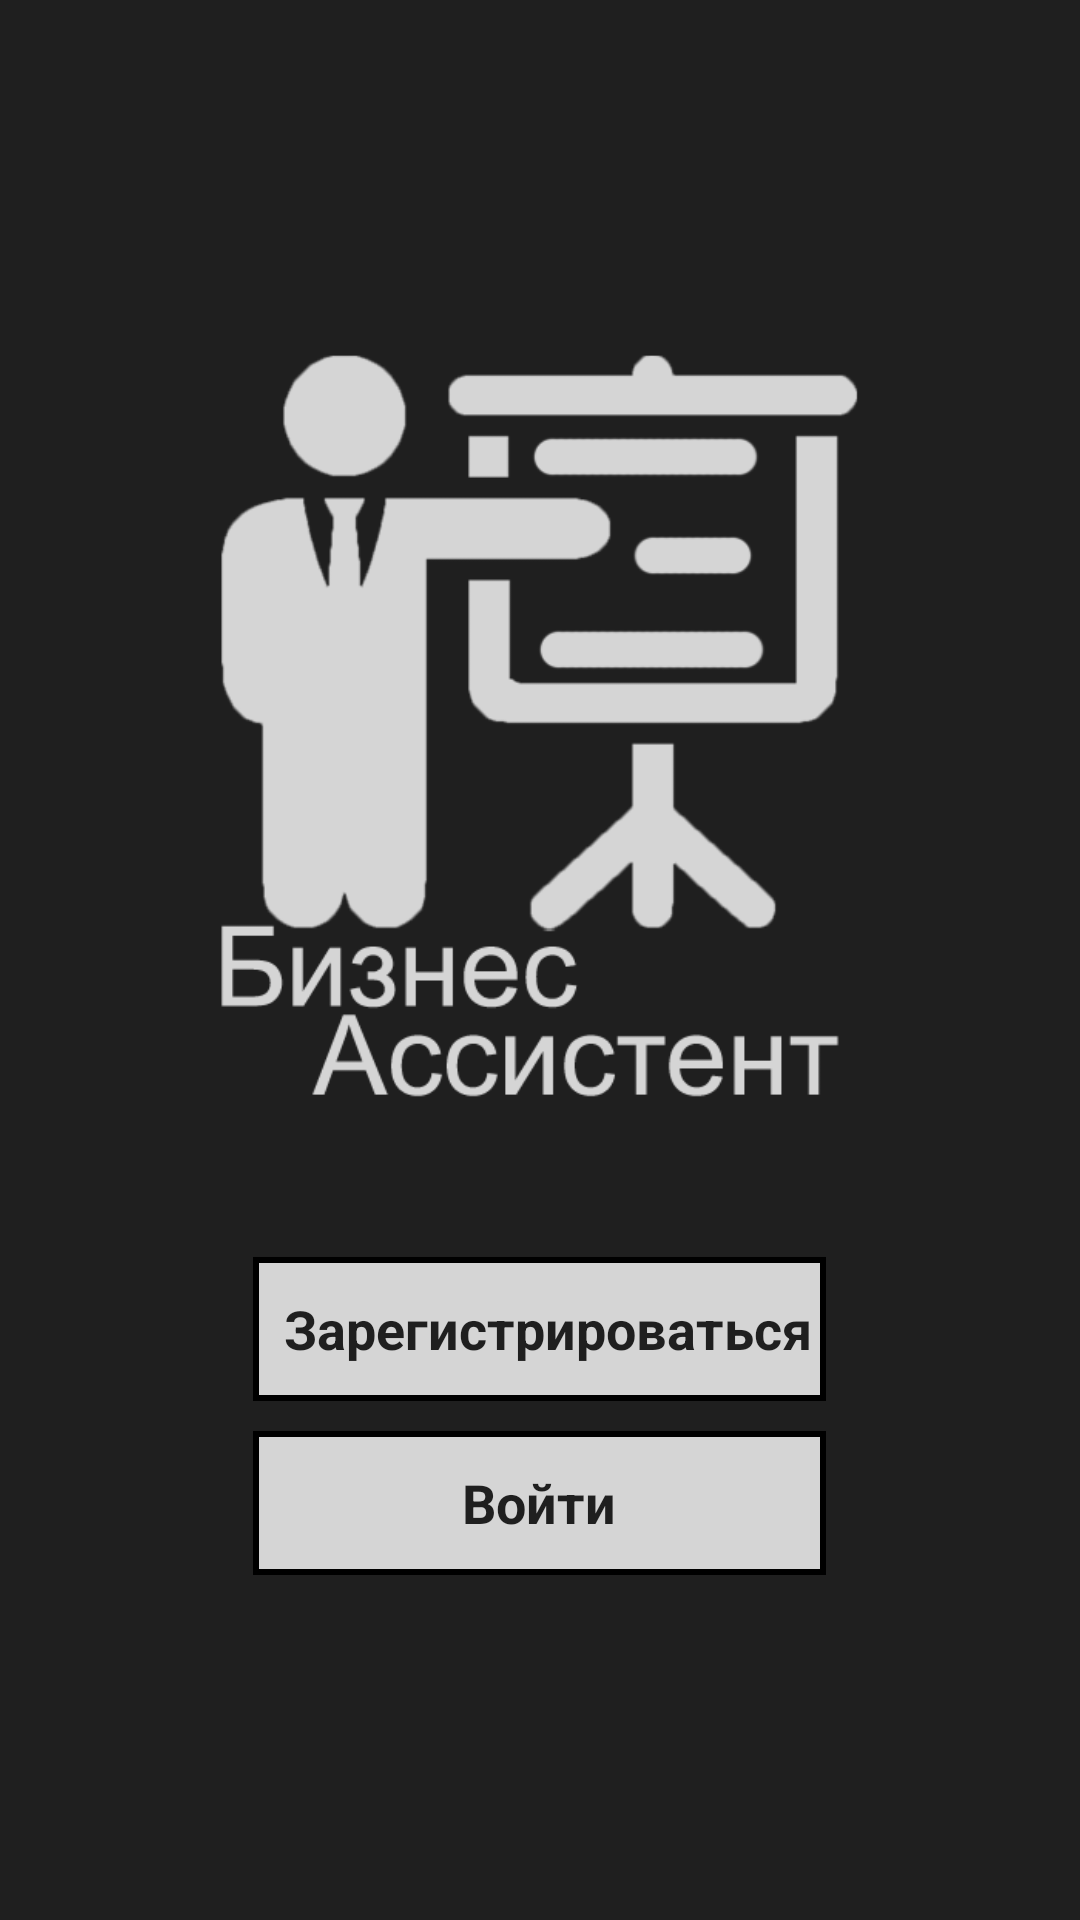

Write the Android layout XML for this screen, with the resource values it uses.
<!-- AndroidManifest.xml: application theme AppTheme -->
<!-- res/layout/activity_start.xml -->
<?xml version="1.0" encoding="utf-8"?>
<androidx.constraintlayout.widget.ConstraintLayout xmlns:android="http://schemas.android.com/apk/res/android"
    xmlns:app="http://schemas.android.com/apk/res-auto"
    xmlns:tools="http://schemas.android.com/tools"
    android:layout_width="match_parent"
    android:layout_height="match_parent"
    android:background="@color/darkBackground"
    tools:context=".ui.Start.StartActivity">

    <LinearLayout
        android:layout_width="0dp"
        android:layout_height="wrap_content"
        android:orientation="vertical"
        app:layout_constraintBottom_toBottomOf="parent"
        app:layout_constraintEnd_toEndOf="parent"
        app:layout_constraintStart_toStartOf="parent"
        app:layout_constraintTop_toTopOf="parent">

        <ImageView
            android:id="@+id/imageView2"
            android:layout_width="match_parent"
            android:layout_height="254dp"
            android:layout_gravity="center"
            app:srcCompat="@drawable/logo_withoutback_withtext" />

        <TableLayout
            android:layout_width="wrap_content"
            android:layout_height="wrap_content"
            android:layout_gravity="center">

            <TableRow
                android:layout_width="match_parent"
                android:layout_height="match_parent">

                <Button
                    android:id="@+id/btn_start_reg"
                    android:layout_width="match_parent"
                    android:layout_height="wrap_content"
                    android:layout_marginTop="50dp"
                    android:background="@drawable/style_for_buttons"
                    android:fontFamily="sans-serif"
                    android:paddingStart="10dp"
                    android:paddingEnd="5dp"
                    android:text="Зарегистрироваться"
                    android:textAlignment="center"
                    android:textAllCaps="false"
                    android:textColor="@color/darkText"
                    android:textSize="18sp"
                    android:textStyle="bold" />
            </TableRow>

            <TableRow
                android:layout_width="match_parent"
                android:layout_height="match_parent">

                <Button
                    android:id="@+id/btn_start_login"
                    android:layout_width="match_parent"
                    android:layout_height="wrap_content"
                    android:layout_marginTop="10dp"
                    android:background="@drawable/style_for_buttons"
                    android:fontFamily="sans-serif"
                    android:text="Войти"
                    android:textAlignment="center"
                    android:textAllCaps="false"
                    android:textColor="@color/darkText"
                    android:textSize="18sp"
                    android:textStyle="bold" />
            </TableRow>

        </TableLayout>

    </LinearLayout>
</androidx.constraintlayout.widget.ConstraintLayout>
<!-- resources referenced by this layout -->
<resources>
  <color name="darkBackground">#1F1F1F</color>
  <color name="darkText">#1F1F1F</color>
  <!-- drawable logo_withoutback_withtext: png bitmap (drawable, 27271 bytes) -->
  <!-- drawable style_for_buttons (drawable) -->
  <?xml version="1.0" encoding="utf-8"?>
  <selector xmlns:android="http://schemas.android.com/apk/res/android">
      <item android:state_pressed="true" >
          <shape android:shape="rectangle"  >
              <corners android:radius="0dp" />
              <stroke android:width="2dp" android:color="#000000" />
              <solid android:color="@color/colorAccent" />
          </shape>
      </item>
      <item android:state_focused="true">
          <shape android:shape="rectangle"  >
              <corners android:radius="0dp" />
              <stroke android:width="2dp" android:color="#000000" />
              <solid android:color="@color/colorAccent" />
          </shape>
      </item>
      <item>
          <shape android:shape="rectangle"  >
              <corners android:radius="0dp" />
              <stroke android:width="2dp" android:color="#000000" />
  
              <solid android:color="@color/lightText" />
          </shape>
      </item>
  </selector>
  <style name="AppTheme" parent="Theme.AppCompat.Light">
          
          
          <item name="colorPrimary">@color/colorPrimary</item>
          <item name="colorPrimaryDark">@color/colorPrimaryDark</item>
          <item name="colorAccent">@color/colorAccent</item>
  
      </style>
  <color name="colorAccent">#436E4B</color>
  <color name="lightText">#D5D5D5</color>
  <color name="colorPrimary">#D5D5D5</color>
  <color name="colorPrimaryDark">#000000</color>
</resources>
